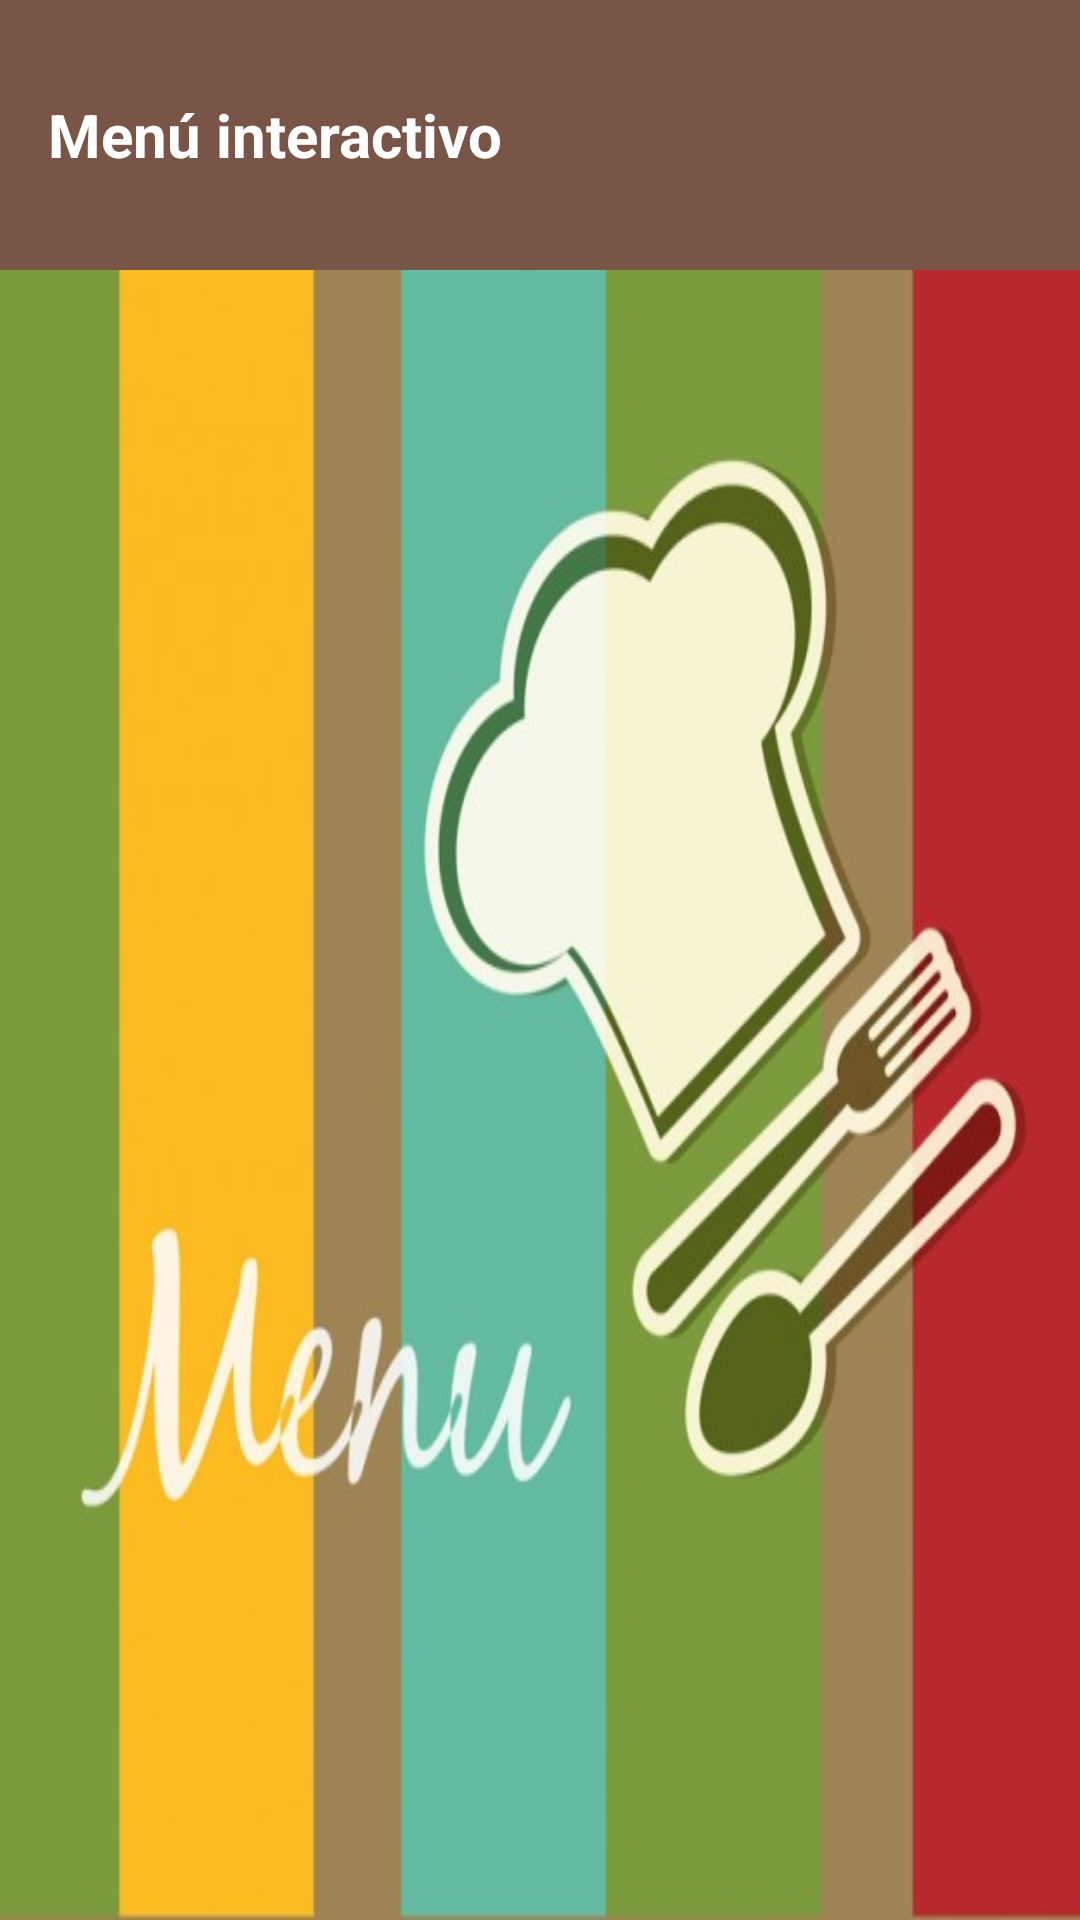

Android layout source for this screen:
<!-- AndroidManifest.xml: application theme AppTheme -->
<!-- res/layout/activity_main.xml -->
<RelativeLayout xmlns:android="http://schemas.android.com/apk/res/android"
    xmlns:tools="http://schemas.android.com/tools" android:layout_width="match_parent"
    android:layout_height="match_parent"
    tools:context=".MainActivity"
    android:background="@android:color/white"
    >

    <FrameLayout
        android:layout_width="match_parent"
        android:layout_height="match_parent">

        <include layout="@layout/toolbar"
            android:layout_width="match_parent"
            android:layout_height="wrap_content"/>
    </FrameLayout>

    <LinearLayout
        android:layout_width="wrap_content"
        android:layout_height="wrap_content"
        android:layout_marginTop="90dp">
        <ImageView
            android:layout_width="fill_parent"
            android:layout_height="fill_parent"
            android:id="@+id/imagenMenu"
            android:background="@drawable/menu"/>
    </LinearLayout>




</RelativeLayout>
<!-- res/layout/toolbar.xml (included above) -->
<android.support.v7.widget.Toolbar xmlns:android="http://schemas.android.com/apk/res/android"
    xmlns:app="http://schemas.android.com/apk/res-auto"
    android:id="@+id/activity_my_toolbar"
    android:layout_width="match_parent"
    android:layout_height="match_parent"
    android:minHeight="90dp"
    android:background="@color/primary_color"
    app:theme="@style/ThemeOverlay.AppCompat.Dark.ActionBar"
    app:popupTheme="@style/ThemeOverlay.AppCompat.Dark.ActionBar">


    <TextView
        android:layout_width="wrap_content"
        android:layout_height="wrap_content"
        android:text="@string/title_name"
        android:textColor="@android:color/white"
        android:textSize="20dp"
        android:textStyle="bold"
        />
</android.support.v7.widget.Toolbar>
<!-- resources referenced by this layout -->
<resources>
  <color name="primary_color">#795548</color>
  <!-- drawable menu: png bitmap (drawable, 188178 bytes) -->
  <string name="title_name">Menú interactivo</string>
  <style name="AppTheme" parent="Theme.AppCompat.NoActionBar">
          
          <item name="colorPrimary">@color/primary_color</item>
          <item name="colorPrimaryDark">@color/primary_dark_color</item>
          <item name="colorAccent">@color/accent_color</item>
      </style>
  <color name="primary_dark_color">#3e2723</color>
  <color name="accent_color">#00bcd4</color>
</resources>
